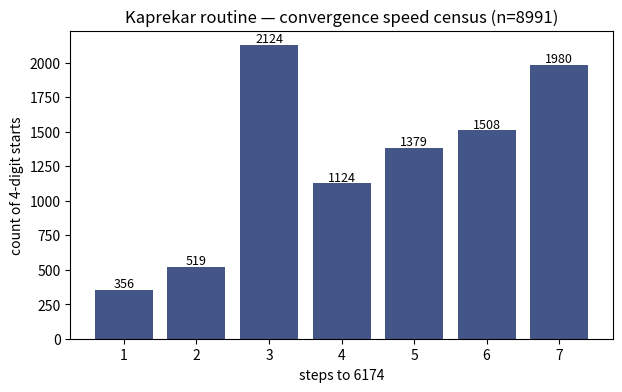

This figure's Python source: (Note: this script raises an exception after producing the figure.)
"""kaprekar.py — Kaprekar's routine, proven exhaustively.

Math thread: for a 4-digit number with non-identical digits,
repeat: sort digits descending minus ascending -> reaches
6174 (the Kaprekar constant). Claim: every valid start gets
there in <= 7 steps.

Don't believe it — enumerate it: there are only 8991 valid
4-digit starts, so "converges always" is checkable in full,
and the step-count distribution is a free histogram. Also
check the 3-digit analog (495) and note where the routine
fails (identical digits -> 0, a different fixed point).

Outputs: kaprekar.png (histogram of steps to convergence),
verdict line. A numeric claim you can enumerate is a proof,
not a conjecture — same discipline as the zebra generator.
"""

import numpy as np
import matplotlib
matplotlib.use('Agg')
import matplotlib.pyplot as plt


def kaprekar_step(n, digits):
    s = f'{n:0{digits}d}'
    return int(''.join(sorted(s, reverse=True))) - \
        int(''.join(sorted(s)))


def converge(n, digits, limit=100):
    seen = [n]
    for _ in range(limit):
        n = kaprekar_step(n, digits)
        if n == seen[-1]:
            return n, len(seen) - 1
        seen.append(n)
    return None, -1


def census(digits):
    """Every start -> (fixed point, steps). Returns step counts
    for the main attractor and a list of non-convergers."""
    steps, odd = {}, []
    for n in range(10 ** (digits - 1), 10 ** digits):
        if len(set(f'{n:0{digits}d}')) == 1:
            continue                    # repdigits -> 0 instantly
        fp, k = converge(n, digits)
        if fp is None:
            odd.append(n)
        else:
            steps.setdefault((fp, k), 0)
            steps[(fp, k)] = steps.get((fp, k), 0) + 1
    return steps, odd


def main():
    for digits, const in ((3, 495), (4, 6174)):
        steps, odd = census(digits)
        main_fp = max({fp for fp, _ in steps},
                      key=lambda f: sum(v for (p, _), v
                                        in steps.items() if p == f))
        fps = {fp for fp, _ in steps}
        maxk = max(k for _, k in steps)
        allmain = fps == {main_fp}
        print(f'{digits}-digit: fixed points {sorted(fps)}, '
              f'main {main_fp} (expected {const}), '
              f'max steps {maxk}, non-convergers {len(odd)}')
        assert main_fp == const and allmain and not odd
        if digits == 4:
            hist = {k: steps.get((6174, k), 0)
                    for k in range(1, 8)}
            fig, ax = plt.subplots(figsize=(7, 4))
            ax.bar(hist.keys(), hist.values(), color='#445588')
            ax.set_xlabel('steps to 6174')
            ax.set_ylabel('count of 4-digit starts')
            ax.set_title('Kaprekar routine — convergence '
                         'speed census (n=8991)')
            for k, v in hist.items():
                ax.text(k, v + 20, str(v), ha='center',
                        fontsize=9)
            fig.savefig('math/kaprekar.png', dpi=140,
                        bbox_inches='tight')
            print('histogram:', hist)
    print('VERDICT: OK — convergence proven by enumeration')


if __name__ == '__main__':
    main()
